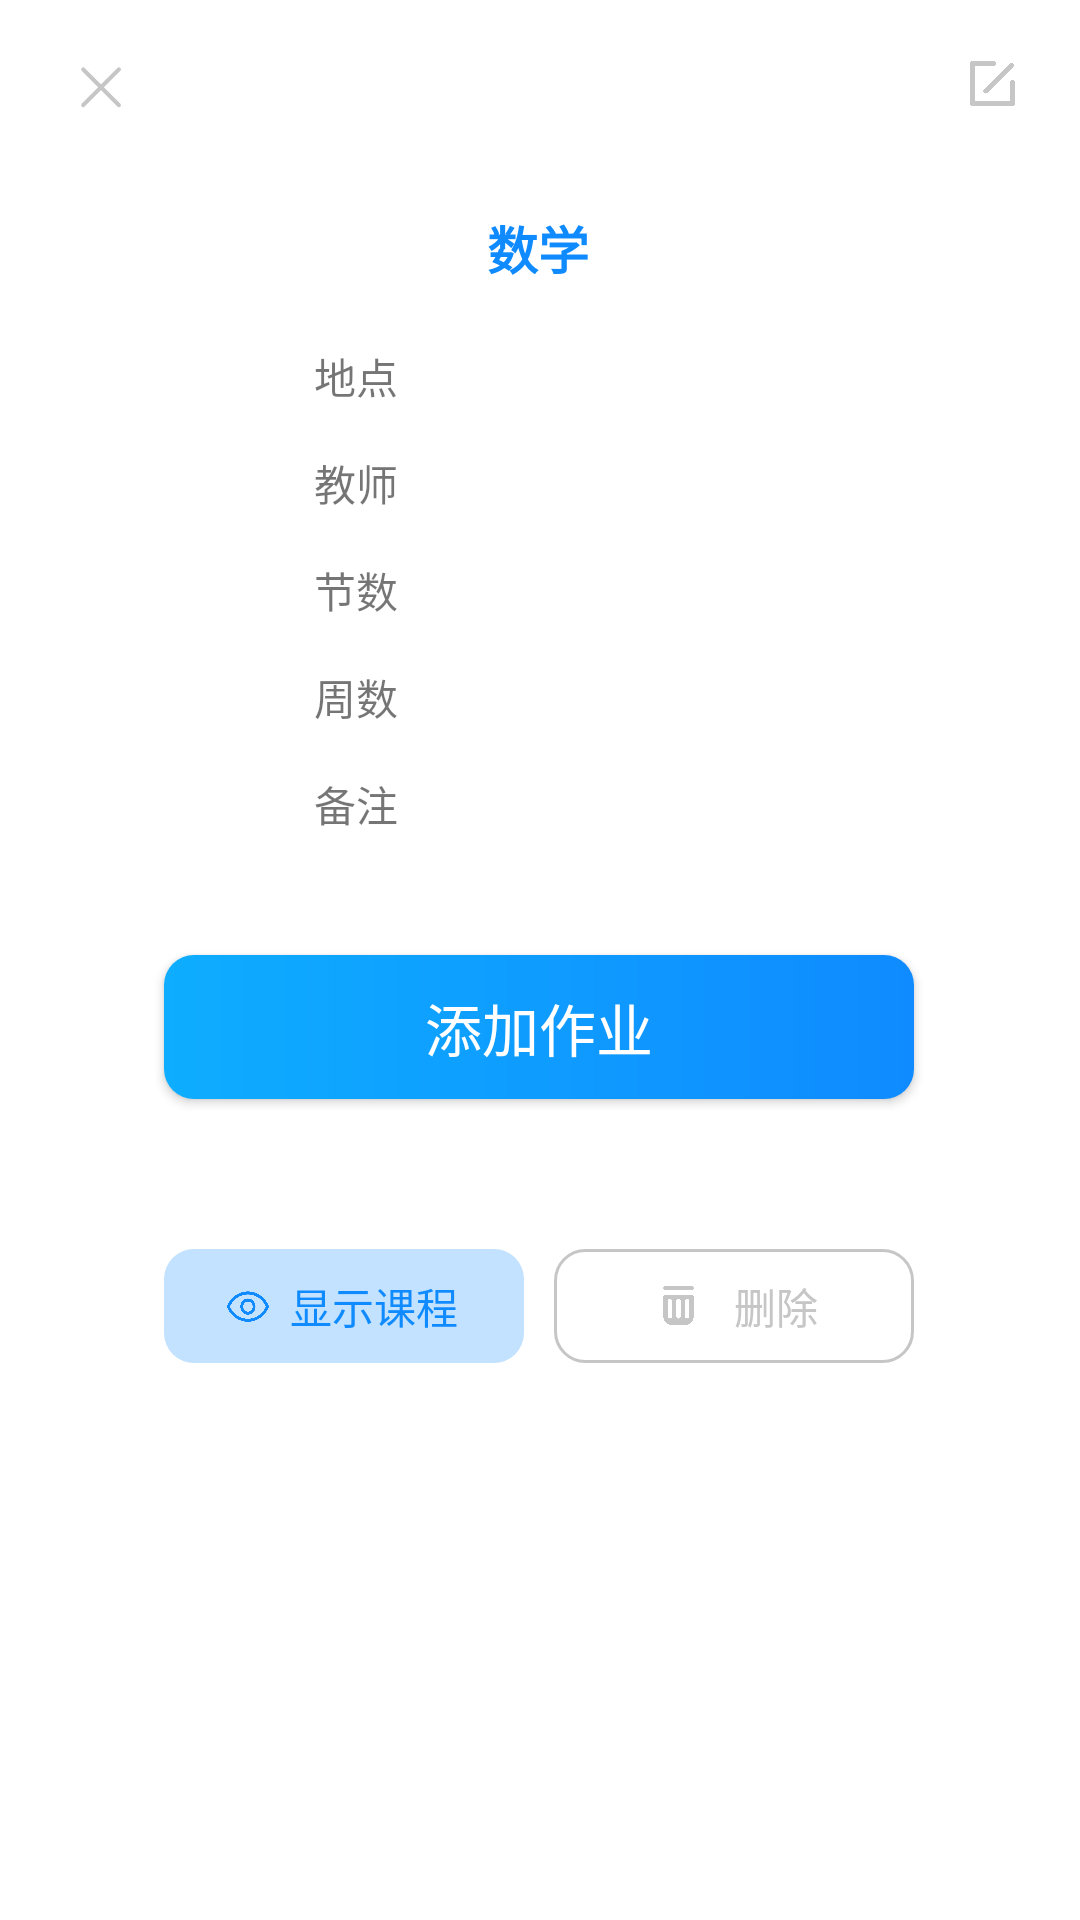

Reconstruct the res/layout file that produces this screen, plus the resources it refers to.
<!-- AndroidManifest.xml: application theme Theme.Lun6 -->
<!-- res/layout/info_layout.xml -->
<?xml version="1.0" encoding="utf-8"?>
<androidx.constraintlayout.widget.ConstraintLayout xmlns:android="http://schemas.android.com/apk/res/android"
    xmlns:app="http://schemas.android.com/apk/res-auto"
    xmlns:tools="http://schemas.android.com/tools"
    android:layout_width="match_parent"
    android:padding="5dp"
    android:layout_height="match_parent">


    <ImageView
        android:id="@+id/imageView_exit_infodialog"
        android:layout_width="25dp"
        android:layout_height="25dp"
        android:layout_marginTop="15dp"
        android:scaleType="centerInside"
        android:src="@drawable/gray_cross"
        app:layout_constraintEnd_toEndOf="parent"
        app:layout_constraintHorizontal_bias="0.05"
        app:layout_constraintStart_toStartOf="parent"
        app:layout_constraintTop_toTopOf="parent" />

    <ImageView
        android:id="@+id/imageView_edit_infodialog"
        android:layout_width="15dp"
        android:layout_height="15dp"
        android:scaleType="centerInside"
        android:src="@mipmap/edit_gray"
        app:layout_constraintBottom_toBottomOf="@+id/imageView_exit_infodialog"
        app:layout_constraintEnd_toEndOf="parent"
        app:layout_constraintHorizontal_bias="0.95"
        app:layout_constraintStart_toStartOf="parent"
        app:layout_constraintTop_toTopOf="@+id/imageView_exit_infodialog"
        app:layout_constraintVertical_bias="0.025" />

    <TextView
        android:gravity="center"
        android:id="@+id/textview_coursename_infodialog"
        android:layout_width="wrap_content"
        android:layout_height="wrap_content"
        android:layout_marginTop="65dp"
        android:text="数学"
        android:textColor="@color/appPrimeColor"
        android:textSize="17sp"
        android:textStyle="bold"
        app:layout_constraintEnd_toEndOf="parent"
        app:layout_constraintHorizontal_bias="0.498"
        app:layout_constraintStart_toStartOf="parent"
        app:layout_constraintTop_toTopOf="parent" />

    <RelativeLayout
        android:id="@+id/relativeLayout_infodialog"
        android:layout_width="150dp"
        android:layout_height="wrap_content"
        android:layout_marginTop="20dp"
        app:layout_constraintEnd_toEndOf="parent"
        app:layout_constraintHorizontal_bias="0.498"
        app:layout_constraintStart_toStartOf="parent"
        app:layout_constraintTop_toBottomOf="@+id/textview_coursename_infodialog">

        <TextView
            android:id="@+id/tv1_infodialog"
            android:layout_width="wrap_content"
            android:layout_height="wrap_content"
            android:text="地点"
            android:textSize="@dimen/text_dialog" />

        <TextView
            android:id="@+id/textview_place_infodialog"
            android:layout_width="match_parent"
            android:layout_height="wrap_content"
            android:layout_marginStart="30dp"
            android:layout_toEndOf="@+id/tv1_infodialog"
            android:text=""
            android:textColor="@color/black"
            android:textSize="@dimen/text_dialog" />

    </RelativeLayout>


    <RelativeLayout
        android:id="@+id/relativeLayout3"
        android:layout_width="150dp"
        android:layout_height="wrap_content"
        android:layout_marginTop="15dp"
        app:layout_constraintEnd_toEndOf="parent"
        app:layout_constraintHorizontal_bias="0.498"
        app:layout_constraintStart_toStartOf="parent"
        app:layout_constraintTop_toBottomOf="@+id/relativeLayout_infodialog">

        <TextView
            android:id="@+id/tv2_infodialog"
            android:layout_width="wrap_content"
            android:layout_height="wrap_content"
            android:text="教师"
            android:textSize="@dimen/text_dialog" />

        <TextView
            android:id="@+id/textview_teacher_infodialog"
            android:layout_width="match_parent"
            android:layout_height="wrap_content"
            android:layout_marginStart="30dp"
            android:layout_toEndOf="@+id/tv2_infodialog"
            android:text=""
            android:textColor="@color/black"
            android:textSize="@dimen/text_dialog" />

    </RelativeLayout>

    <RelativeLayout
        android:id="@+id/relativeLayout2_infodialog"
        android:layout_width="150dp"
        android:layout_height="wrap_content"
        android:layout_marginTop="15dp"
        app:layout_constraintEnd_toEndOf="parent"
        app:layout_constraintHorizontal_bias="0.498"
        app:layout_constraintStart_toStartOf="parent"
        app:layout_constraintTop_toBottomOf="@+id/relativeLayout3">

        <TextView
            android:id="@+id/tv3_infodialog"
            android:layout_width="wrap_content"
            android:layout_height="wrap_content"
            android:text="节数"
            android:textSize="@dimen/text_dialog" />

        <TextView
            android:id="@+id/textview_sections_infodialog"
            android:layout_width="match_parent"
            android:layout_height="wrap_content"
            android:layout_marginStart="30dp"
            android:layout_toEndOf="@+id/tv3_infodialog"
            android:text=""
            android:textColor="@color/black"
            android:textSize="@dimen/text_dialog" />
    </RelativeLayout>



    <RelativeLayout
        android:id="@+id/relativeLayout4"
        android:layout_width="150dp"
        android:layout_height="wrap_content"
        android:layout_marginTop="15dp"
        app:layout_constraintEnd_toEndOf="parent"
        app:layout_constraintHorizontal_bias="0.498"
        app:layout_constraintStart_toStartOf="parent"
        app:layout_constraintTop_toBottomOf="@+id/relativeLayout2_infodialog">

        <TextView
            android:id="@+id/tv4_infodialog"
            android:layout_width="wrap_content"
            android:layout_height="wrap_content"
            android:text="周数"
            android:textSize="@dimen/text_dialog" />

        <TextView
            android:id="@+id/textview_weeks_infodialog"
            android:layout_width="match_parent"
            android:layout_height="wrap_content"
            android:layout_marginStart="30dp"
            android:layout_toEndOf="@+id/tv4_infodialog"
            android:text=""
            android:textColor="@color/black"
            android:textSize="@dimen/text_dialog" />
    </RelativeLayout>

    <RelativeLayout
        android:id="@+id/relativeLayout5"
        android:layout_width="150dp"
        android:layout_height="wrap_content"
        android:layout_marginTop="15dp"
        app:layout_constraintEnd_toEndOf="parent"
        app:layout_constraintHorizontal_bias="0.498"
        app:layout_constraintStart_toStartOf="parent"
        app:layout_constraintTop_toBottomOf="@+id/relativeLayout4">

        <TextView
            android:id="@+id/tv5_infodialog"
            android:layout_width="wrap_content"
            android:layout_height="wrap_content"
            android:text="备注"
            android:textSize="@dimen/text_dialog" />

        <TextView
            android:id="@+id/textview_remark_infodialog"
            android:layout_width="match_parent"
            android:layout_height="wrap_content"
            android:layout_marginStart="30dp"
            android:layout_toEndOf="@+id/tv5_infodialog"
            android:text=""
            android:textColor="@color/black"
            android:textSize="@dimen/text_dialog" />
    </RelativeLayout>

    <Button
        android:id="@+id/bt_addhomework_infodialog"
        android:layout_width="250dp"
        android:layout_height="wrap_content"
        android:layout_marginTop="40dp"
        android:layout_marginBottom="50dp"
        android:background="@drawable/button_dialog"
        android:text="添加作业"
        android:textColor="@color/white"
        android:textSize="19sp"
        app:layout_constraintEnd_toEndOf="parent"
        app:layout_constraintHorizontal_bias="0.496"
        app:layout_constraintStart_toStartOf="parent"
        app:layout_constraintTop_toBottomOf="@+id/relativeLayout5" />


    <TextView
        android:id="@+id/textView_show_infodialog"
        android:layout_width="120dp"
        android:layout_height="38dp"
        android:layout_marginTop="50dp"
        android:background="@drawable/blue_corner"
        android:drawableStart="@drawable/eye_layer_list"
        android:drawablePadding="-15dp"
        android:gravity="center"
        android:text="显示课程"
        android:textColor="@color/appPrimeColor"
        app:layout_constraintEnd_toEndOf="parent"
        app:layout_constraintHorizontal_bias="0.0"
        app:layout_constraintStart_toStartOf="@+id/bt_addhomework_infodialog"
        app:layout_constraintTop_toBottomOf="@+id/bt_addhomework_infodialog" />

    <TextView
        android:id="@+id/textview_delete_infodialog"
        android:layout_width="120dp"
        android:layout_height="38dp"
        android:layout_alignParentEnd="true"
        android:background="@drawable/gray_stroke"
        android:drawableStart="@drawable/dustbin_gray_layer_list"
        android:drawablePadding="-20dp"
        android:gravity="center"
        android:text="删除"
        android:textColor="@color/deeper_gray"
        app:layout_constraintBottom_toBottomOf="@+id/textView_show_infodialog"
        app:layout_constraintEnd_toEndOf="@+id/bt_addhomework_infodialog"
        app:layout_constraintHorizontal_bias="1.0"
        app:layout_constraintStart_toStartOf="parent"
        app:layout_constraintTop_toTopOf="@+id/textView_show_infodialog"
        app:layout_constraintVertical_bias="0.0" />

    <View
        android:layout_width="wrap_content"
        android:layout_height="20dp"
        app:layout_constraintEnd_toEndOf="parent"
        app:layout_constraintHorizontal_bias="0.0"
        app:layout_constraintStart_toStartOf="parent"
        app:layout_constraintTop_toBottomOf="@+id/textView_show_infodialog" />


</androidx.constraintlayout.widget.ConstraintLayout>
<!-- resources referenced by this layout -->
<resources>
  <color name="appPrimeColor">#0f8bff</color>
  <color name="black">#FF000000</color>
  <color name="deeper_gray">#C6C6C6</color>
  <color name="white">#FFFFFFFF</color>
  <dimen name="text_dialog">14sp</dimen>
  <!-- drawable blue_corner (drawable) -->
  <?xml version="1.0" encoding="utf-8"?>
  <shape xmlns:android="http://schemas.android.com/apk/res/android">
  
      <solid android:color="#400f8bff" />
  
      <corners android:radius="10dp" />
  
  </shape>
  <!-- drawable button_dialog (drawable) -->
  <?xml version="1.0" encoding="utf-8"?>
  <shape xmlns:android="http://schemas.android.com/apk/res/android"
      android:shape="rectangle">
      <gradient
          android:angle="180"
          android:endColor="#0eadff"
          android:startColor="@color/appPrimeColor" />
      <corners android:radius="10dp" />
  </shape>
  <!-- drawable dustbin_gray_layer_list (drawable) -->
  <?xml version="1.0" encoding="utf-8"?>
  <layer-list xmlns:android="http://schemas.android.com/apk/res/android">
  
      <item
          android:left="400dp"
  
          android:height="13dp"
          android:width="13dp">
  
  
          <bitmap android:src="@mipmap/dustbin_gray" />
      </item>
  
  </layer-list>
  <!-- drawable eye_layer_list (drawable) -->
  <?xml version="1.0" encoding="utf-8"?>
  <layer-list xmlns:android="http://schemas.android.com/apk/res/android">
  
      <item
          android:left="20dp"
          android:height="15dp"
          android:width="15dp">
  
  
          <bitmap android:src="@mipmap/eye" />
      </item>
  
  </layer-list>
  <!-- drawable gray_cross (drawable) -->
  <?xml version="1.0" encoding="utf-8"?>
  <layer-list xmlns:android="http://schemas.android.com/apk/res/android">
  
  
      <item>
          <shape>
              <solid android:color="@android:color/transparent"/>
              <size android:width="3dp" android:height="55dp"/>
          </shape>
      </item>
  
      <item android:bottom="0dp"
          android:height="40dp">
          <rotate
              android:fromDegrees="-45"
              android:toDegrees="45">
              <shape android:shape="rectangle">
                  <solid android:color="@color/deeper_gray"/>
                  <corners
                      android:radius="5dp" />
              </shape>
          </rotate>
      </item>
  
      <item android:top="0dp"
          android:height="40dp">
          <rotate
              android:fromDegrees="45"
              android:toDegrees="45">
              <shape android:shape="rectangle">
                  <solid android:color="@color/deeper_gray"/>
                  <corners
                      android:radius="5dp" />
              </shape>
          </rotate>
      </item>
  
  </layer-list>
  <!-- drawable gray_stroke (drawable) -->
  <?xml version="1.0" encoding="utf-8"?>
  <shape xmlns:android="http://schemas.android.com/apk/res/android">
  
  
      <stroke android:color="@color/deeper_gray"
          android:width="1dp"/>
  
      <corners android:radius="10dp"/>
  
  </shape>
  <!-- mipmap edit_gray: png bitmap (mipmap-xxhdpi, 13162 bytes) -->
  <style name="Theme.Lun6" parent="Theme.MaterialComponents.Light.NoActionBar.Bridge">
          
          <item name="colorPrimary">@color/appPrimeColor</item>
          <item name="colorPrimaryVariant">@color/white</item>
          <item name="colorOnPrimary">@color/white</item>
          
          <item name="colorSecondary">@color/appPrimeColor</item>
          <item name="colorSecondaryVariant">@color/appPrimeColor</item>
          <item name="colorOnSecondary">@color/black</item>
          
          <item name="android:statusBarColor" tools:targetApi="l">?attr/colorPrimaryVariant</item>
          
          <item name="colorAccent">@color/appPrimeColor</item>
          
          <item name="android:windowBackground">@color/white</item>
      </style>
</resources>
